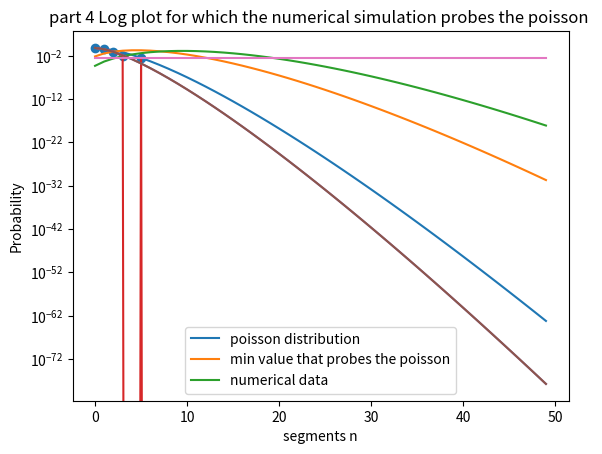

Write the Python code that produced this figure.
# -*- coding: utf-8 -*-
"""
Created on Thu Nov 17 16:30:17 2022

@author: wawrz
"""

import matplotlib.pyplot as plt
import numpy as np
import math # used to define the factorial
import statistics as st  #this is used to find the standard deviation



#here I defined empty arrays that will store the values of the Poisson Distributions
Poisson1 = []
Poisson2 = []
Poisson3 = []
nPoisson1 = []
N = np.int64(50)
#here I build the Poisson distribution
for n in range(N) :
   #First I define the factorial which will be an imput for the next stage.
    def factorial(n):
        factorial = math.factorial(n)
        return factorial
    factorial(n)
    #here taking the factorial in , defined the poisson
    def poisson(n, mean,factorial):
    
          
        poisson = (((mean)**n)/(factorial))*(np.exp(-1*mean))
        return poisson
    
    #sum calculated the mean 
    def npoisson(n, mean,factorial):
    
          
        poisson = n*(((mean)**n)/(factorial))*(np.exp(-1*mean))
        return npoisson
    #called the function for the parameters to generate the poisson distributions 
    Poisson = poisson(n,1,factorial(n))
    Poisson1.append(Poisson)
    Pois5 = poisson(n,5,factorial(n))
    Poisson2.append(Pois5)
    Pois10 = poisson(n,10,factorial(n))
    Poisson3.append(Pois10)
    #np(n) appending 
    nP1 = n*poisson(n,1,factorial(n))
    nPoisson1.append(nP1)
n = np.arange(0,N,1)    
plt.plot(n,Poisson1)
plt.plot(n,Poisson2)
plt.plot(n,Poisson3)
plt.title('Q1 Poissons <n> = 1,5,10')
plt.ylabel('frequency')
plt.xlabel('segment number')
plt.legend(['<n> = 1',' <n> = 5','<n> = 10'])

#here is the start of part 2 
#checking taht the poissons are normalised and finding the means 
print('beginning of answers q2')
def sum_poisson1():
    sum_poisson1 = sum(Poisson1)
    return sum_poisson1
sum_poisson1 =  sum_poisson1()
print('p(n)mean = 1',sum_poisson1 )
def sum_poisson2():
    sum_poisson2 = sum(Poisson2)
    return sum_poisson2
sum_poisson2 =  sum_poisson2()
print('p(n)mean = 5',sum_poisson2 )
def sum_poisson3():
    sum_poisson3 = sum(Poisson3)
    return sum_poisson3
sum_poisson3 =  sum_poisson3()
print('p(n) mean = 10',sum_poisson3 )
 #next part find n*p(n)
def sum_npoisson1():
    sum_npoisson1 = sum( nPoisson1)
    return sum_npoisson1
sum_npoisson1 =  sum_npoisson1()



#q2 
#here printing the mean values   
n = np.arange(0,N,1)
maybe = n*Poisson1
print(sum(maybe),'np(n) <n> =1')
maybe2 = n*Poisson2
npn2 = sum(maybe2)
print(npn2,'np(n) <n> =5')
maybe3 = n*Poisson3
print(sum(maybe3),'np(n) <n> =10')
nsquared = []
for i in n:
    nsquares = i**2
    nsquared.append(nsquares)
#finding the mean squared values 
nsquaredp1 = []

nsquaredp1 = (n**2)*Poisson1
print(sum(nsquaredp1), 'n2p(n) <n> = 1')

nsquaredp2 = (n**2)*Poisson2
print(sum(nsquaredp2), 'n2p(n) <n> = 5')

nsquaredp3 = (n**2)*Poisson3
print(sum(nsquaredp3), 'n2p(n) <n> = 10')
    
# finding the standard deviation
stdevp1 = st.stdev(Poisson1)
print(stdevp1, 'standard deviation of Poisson 1 <n> = 1')
stdevp2 = st.stdev(Poisson2)
print(stdevp2, 'standard deviation of Poisson 2 <n> = 5')
stdevp3 = st.stdev(Poisson1)
print(stdevp3, 'standard deviation of Poisson 3 <n> = 10')
#part 3 
#randomly place darts in regions
L = 100 #number of regions 
N = 50 #number of darts thrown 
ar = np.arange(1,L+1,1)




L = 100
N = 50
T = 10


numb_darts = np.arange(N)
############################################
#part 3 
#define an array of zeros that will hold how many times each section was hit by a dart 
H_n = np.zeros(N)
for i in range(T): #T is the number of trials eqch of which will be added together
    dartboard = np.zeros(L) #this array will register the segments that get hit by darts  
    for j in range(N): #50 hits per trial 
        dartboard[np.random.randint(L)] += 1 #throwing the darts and appending them back into the segments they hit 
        
    Hindv = []
    for i in numb_darts:
        Hindv.append(np.count_nonzero(dartboard == i))   
#this nonzero function goes through the terms of H and counts    
#how many sections have however many darts in them 
#https://numpy.org/doc/stable/reference/generated/numpy.count_nonzero.html    
    H_n += Hindv #the individual trial outcomes are appended into the big combined one 
print(Hindv)
print(sum(Hindv)) #check if the values are appended as expected. 

 






print('H-N', H_n)
print(sum(H_n))
H_n = np.array(H_n)
# the p sim method for finding the normalized H(n) is incorrect as the H(n) will counts the number of 
#sections with each amount of darts in them so they will add up to 100 
#dividing by L*T = 1000 this would result in 100/1000 which is not normalised, therefore used the method
#below 
#norm = H_n /(L*T)
# normalise the distribution, want sum to add up to 1
#source https://stackoverflow.com/questions/26785354/normalizing-a-list-of-numbers-in-python 
norm = [float(i)/sum(H_n) for i in H_n]
sumb = sum(norm)
print(sumb)

#finding the mean value of the simulation
mean_sim_array = n*norm
mean_sim = sum(mean_sim_array)
print(mean_sim, 'mean of the simulated dart problem')
#calculated that the mean is 0.5



#plotting against the poisson with the mean of the simulation redefining the poisson here 
Poisson_simb = []
for n in range(N) :
    #ns = np.arange(1,21,1)
    #n = ns[n]
    #mean = 1
    def factorial(n):
        factorial = math.factorial(n)
        return factorial
    factorial(n)
    def poisson(n, mean,factorial):
    
        #mean = [1,5,10]
        #for i in mean:  
        poisson = (((mean)**n)/(factorial))*(np.exp(-1*mean))
        return poisson
    
    #sum np*(n)
    def npoisson(n, mean,factorial):
    
        #mean = [1,5,10]
        #for i in mean:  
        poisson = n*(((mean)**n)/(factorial))*(np.exp(-1*mean))
        return npoisson
    
    Poisson_sim = poisson(n,0.5,factorial(n))
    Poisson_simb.append(Poisson_sim)






n = np.arange(N)
#L_sections = np.arange(L)
plt.show()
#q3 plot 
plt.plot(numb_darts, norm)
plt.plot(n,Poisson_simb)
plt.title('part 3 Plot of simulation and Poisson mean = 0.5')
plt.legend(['simulation', 'Poisson'])
plt.ylabel('frequency')
plt.xlabel('segment')
plt.show()


#sim_mean = 0.5

#part 4 

norm = np.array(norm)
#here found the minimum value of the simulation that probes the data. This cannot be = 0 so exclude that  
probe = min(norm[(norm>0)])
print(probe, 'smallest value of which the simulation probes the Poisson')
plt.scatter(numb_darts, norm)
plt.plot(n,Poisson_simb)
plt.plot(n, [probe for i in n])
plt.title('part 4 Log plot for which the numerical simulation probes the poisson ')
plt.yscale('log')
plt.legend(['poisson distribution', 'min value that probes the poisson', 'numerical data'])
plt.ylabel('Probability')
plt.xlabel('segments n')
plt.show()
#q5
# for T = 1000, 10000 we can see that the numerical data perfectly matches the poisson distribution 
#q6

print('Jan Wawrzynek 2035060')